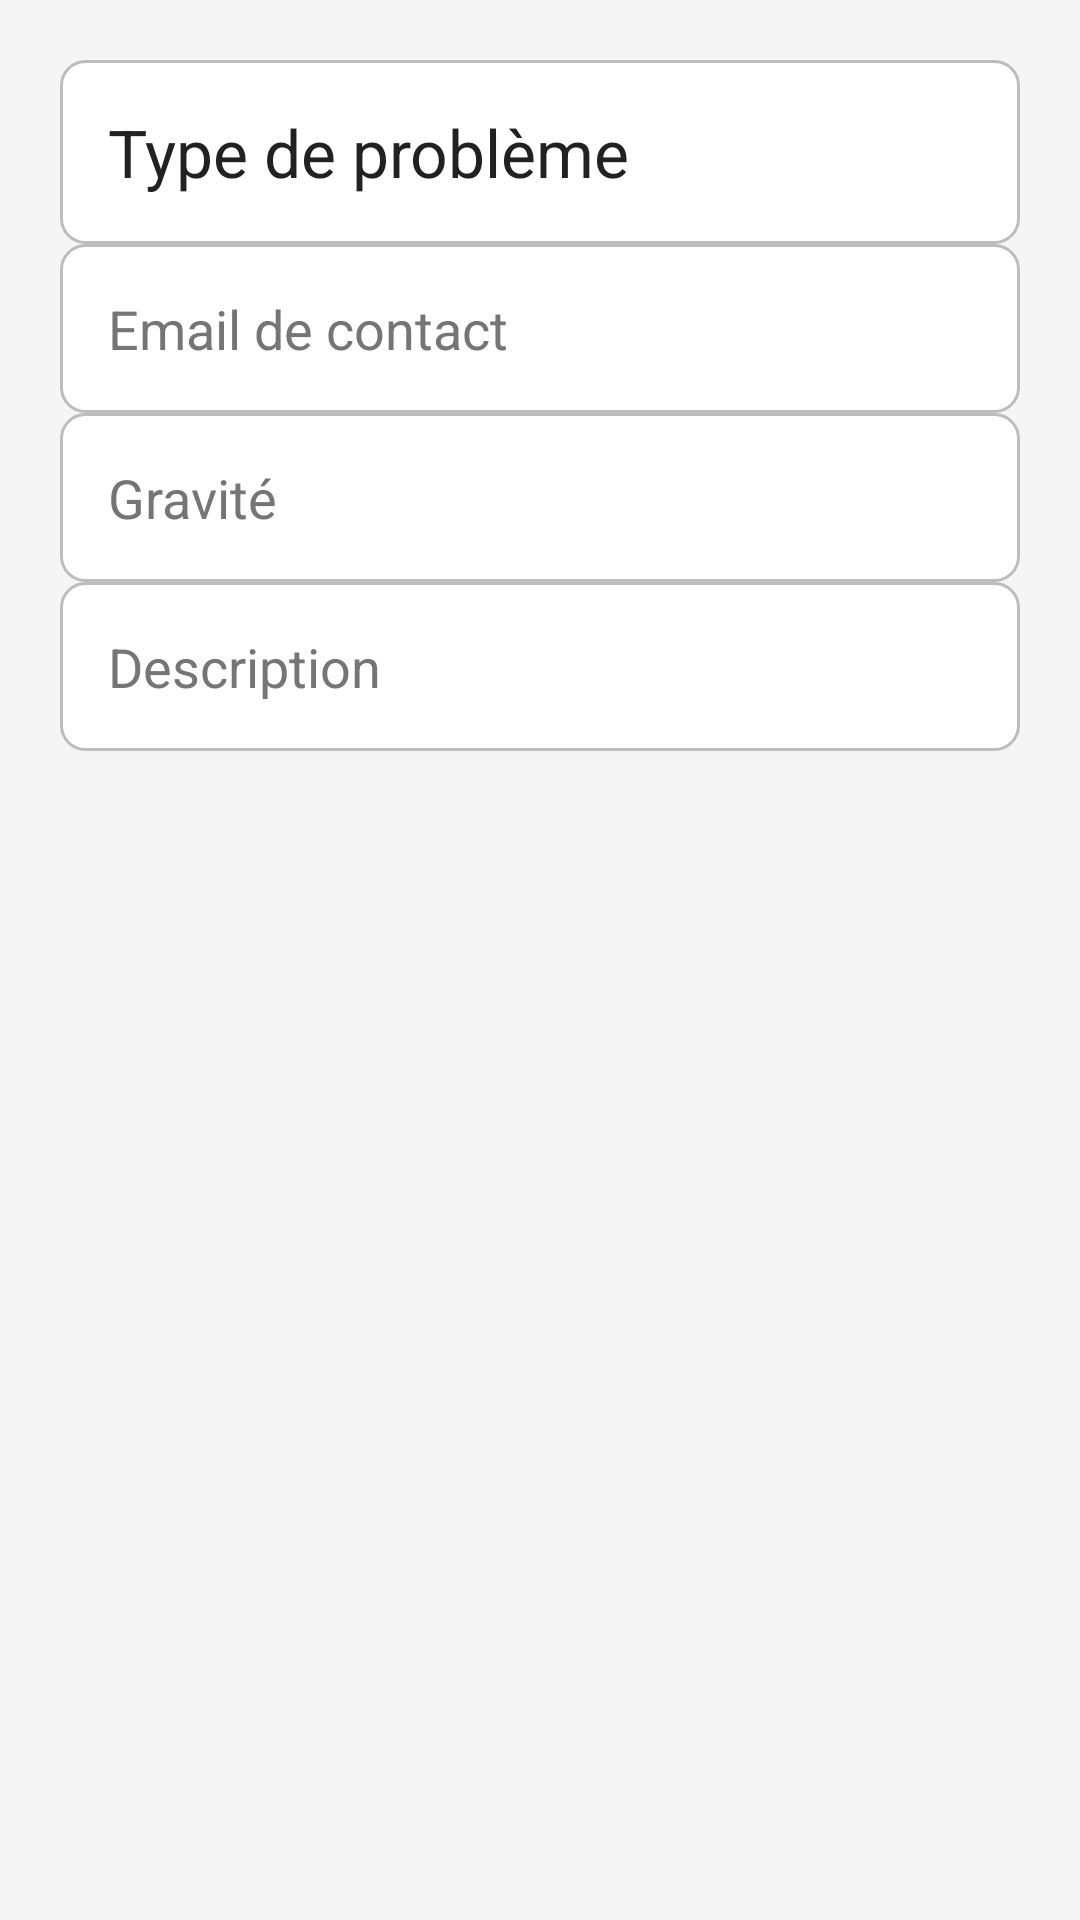

Android layout source for this screen:
<!-- AndroidManifest.xml: application theme Theme.Transport -->
<!-- res/layout/activity_recap.xml -->
<?xml version="1.0" encoding="utf-8"?>
<androidx.constraintlayout.widget.ConstraintLayout xmlns:android="http://schemas.android.com/apk/res/android"
    xmlns:app="http://schemas.android.com/apk/res-auto"
    xmlns:tools="http://schemas.android.com/tools"
    android:layout_width="match_parent"
    android:layout_height="match_parent"
    android:background="@color/layoutBackground"
    android:padding="20dp"
    tools:context=".RecapActivity">

    <TextView
        android:id="@+id/problem_type"
        android:layout_width="match_parent"
        android:layout_height="wrap_content"
        android:background="@drawable/textview_background"
        android:padding="16dp"
        android:text="Type de problème"
        android:textAppearance="@style/TextAppearance.AppCompat.Large"
        android:textColor="@color/primaryText"
        app:layout_constraintEnd_toEndOf="parent"
        app:layout_constraintStart_toStartOf="parent"
        app:layout_constraintTop_toTopOf="parent" />

    <TextView
        android:id="@+id/contact_email"
        android:layout_width="match_parent"
        android:layout_height="wrap_content"
        android:background="@drawable/textview_background"
        android:padding="16dp"
        android:text="Email de contact"
        android:textAppearance="@style/TextAppearance.AppCompat.Medium"
        android:textColor="@color/secondaryText"
        app:layout_constraintEnd_toEndOf="parent"
        app:layout_constraintStart_toStartOf="parent"
        app:layout_constraintTop_toBottomOf="@id/problem_type" />

    <TextView
        android:id="@+id/gravity"
        android:layout_width="match_parent"
        android:layout_height="wrap_content"
        android:background="@drawable/textview_background"
        android:padding="16dp"
        android:text="Gravité"
        android:textAppearance="@style/TextAppearance.AppCompat.Medium"
        android:textColor="@color/secondaryText"
        app:layout_constraintEnd_toEndOf="parent"
        app:layout_constraintStart_toStartOf="parent"
        app:layout_constraintTop_toBottomOf="@id/contact_email" />

    <TextView
        android:id="@+id/description"
        android:layout_width="match_parent"
        android:layout_height="wrap_content"
        android:background="@drawable/textview_background"
        android:padding="16dp"
        android:text="Description"
        android:textAppearance="@style/TextAppearance.AppCompat.Medium"
        android:textColor="@color/secondaryText"
        app:layout_constraintEnd_toEndOf="parent"
        app:layout_constraintStart_toStartOf="parent"
        app:layout_constraintTop_toBottomOf="@id/gravity" />

</androidx.constraintlayout.widget.ConstraintLayout>
<!-- resources referenced by this layout -->
<resources>
  <color name="layoutBackground">#F5F5F5</color>
  <color name="primaryText">#212121</color>
  <color name="secondaryText">#757575</color>
  <!-- drawable textview_background (drawable) -->
  <?xml version="1.0" encoding="utf-8"?>
  <shape xmlns:android="http://schemas.android.com/apk/res/android">
      <solid android:color="@color/white" />
      <corners android:radius="8dp" />
      <stroke android:width="1dp" android:color="@color/border" />
  </shape>
  <style name="Theme.Transport" parent="Base.Theme.Transport" />
  <color name="white">#FFFFFFFF</color>
  <color name="border">#BDBDBD</color>
  <style name="Base.Theme.Transport" parent="Theme.Material3.DayNight.NoActionBar">
          
          <item name="colorPrimary">@color/dark_blue</item>
          <item name="colorPrimaryVariant">@color/darkdark_blue</item>
          <item name="colorOnPrimary">@color/white</item>
  
  
          <item name="colorSecondary">@color/secon</item>
          <item name="colorSecondaryVariant">@color/seconn</item>
          <item name="colorOnSecondary">@color/black</item>
          <item name="android:statusBarColor">?attr/colorPrimaryVariant</item>
  
  
      </style>
  <color name="dark_blue">#32357a</color>
  <color name="darkdark_blue">#1E23A0</color>
  <color name="secon">#691EA0</color>
  <color name="seconn">#0709B6</color>
  <color name="black">#FF000000</color>
</resources>
